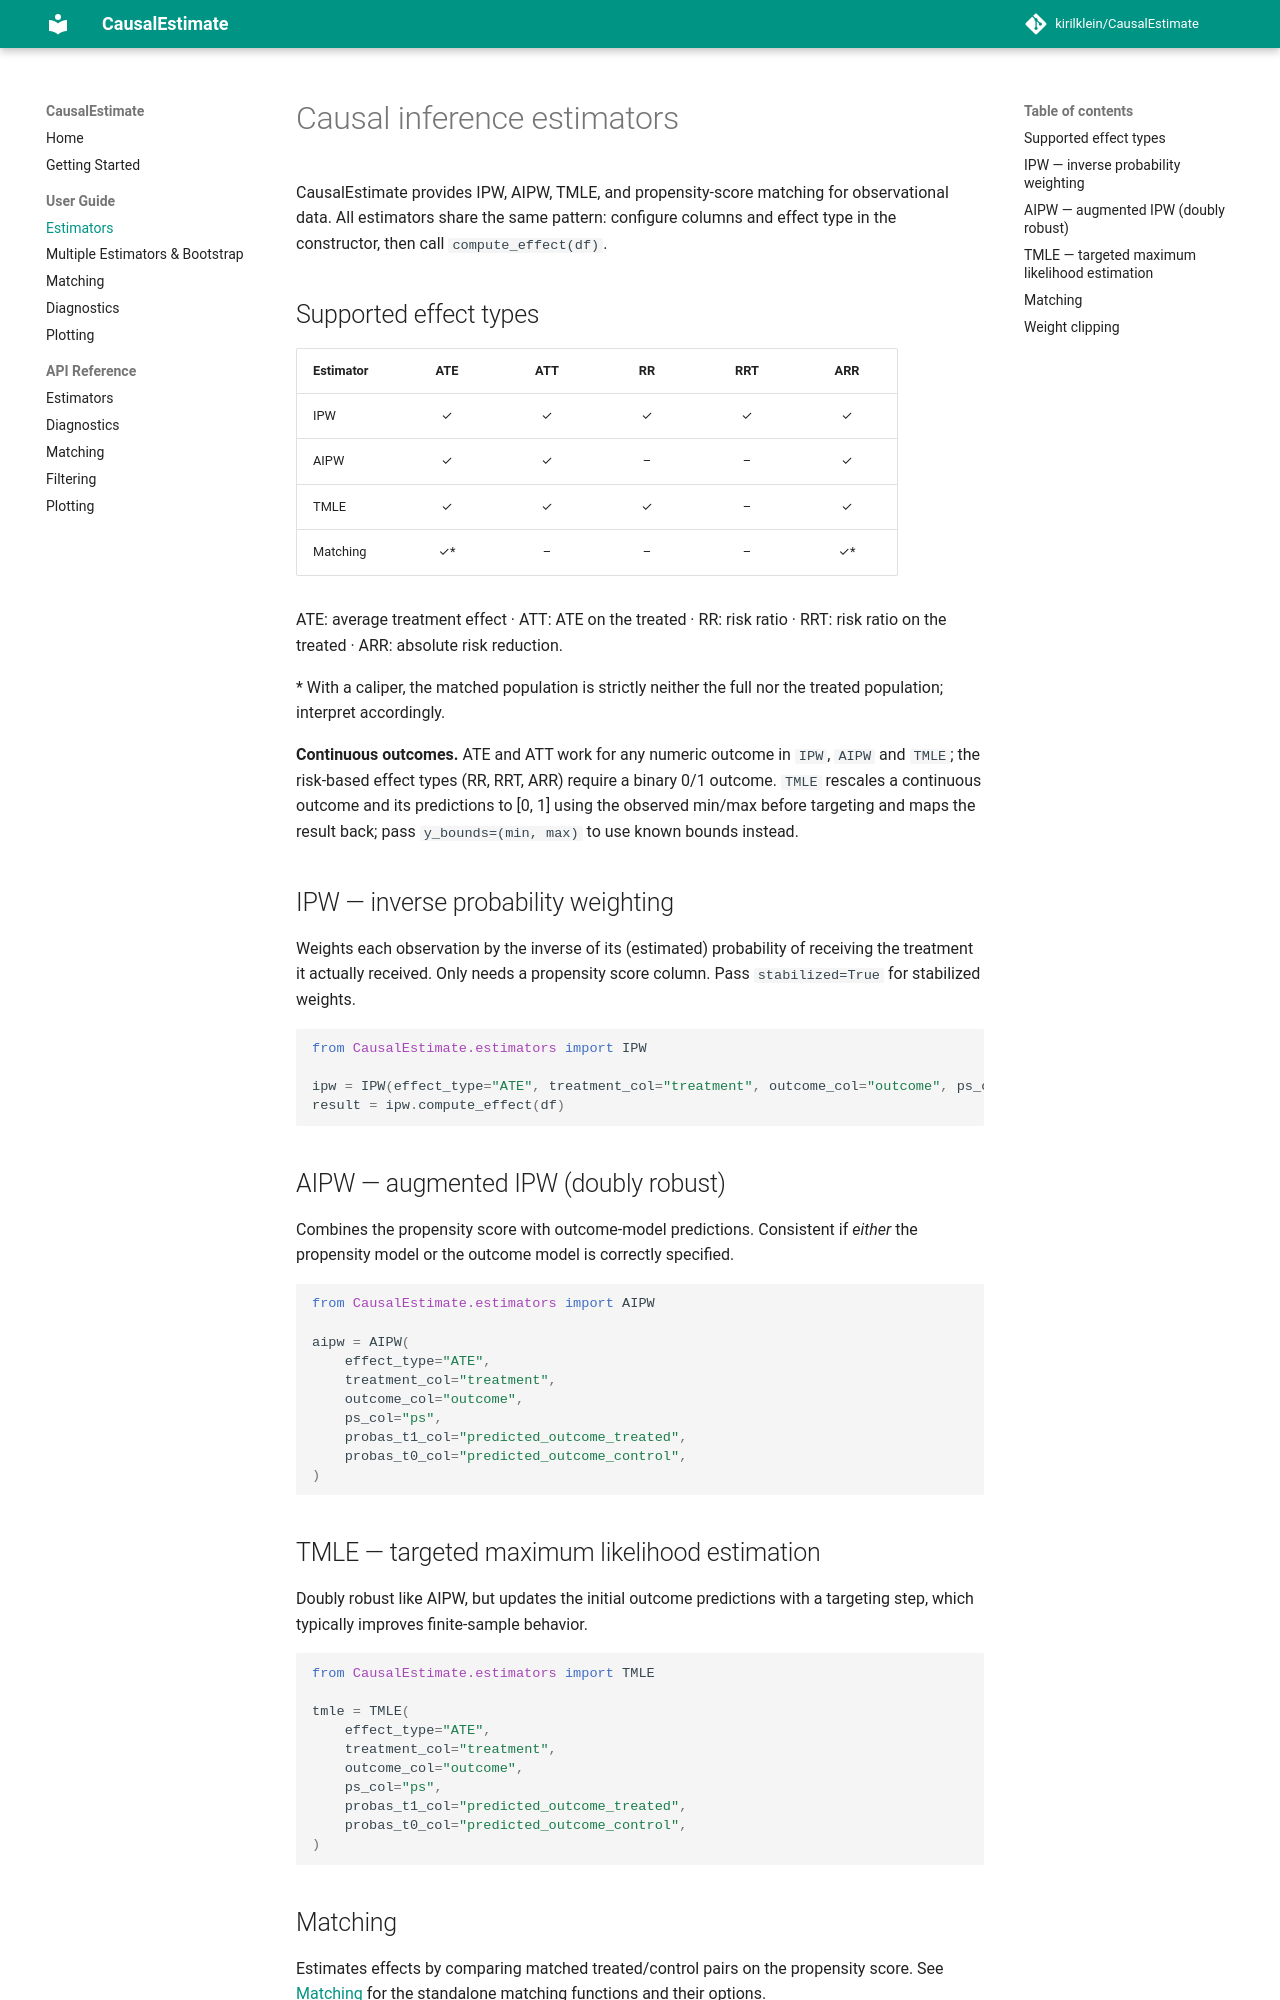

repository: wkron/CausalEstimate · page: user-guide/estimators/index.html · generator: mkdocs

---
title: Causal inference estimators in Python
description: Compare IPW, AIPW, TMLE, and propensity-score matching in CausalEstimate, including required model predictions and continuous-outcome support.
---

# Causal inference estimators

CausalEstimate provides IPW, AIPW, TMLE, and propensity-score matching for observational data. All estimators share the same pattern: configure columns and effect type in the constructor, then call `compute_effect(df)`.

## Supported effect types

| Estimator | ATE | ATT | RR | RRT | ARR |
|-----------|:---:|:---:|:--:|:---:|:---:|
| IPW       | ✓   | ✓   | ✓  | ✓   | ✓   |
| AIPW      | ✓   | ✓   | –  | –   | ✓   |
| TMLE      | ✓   | ✓   | ✓  | –   | ✓   |
| Matching  | ✓*  | –   | –  | –   | ✓*  |

ATE: average treatment effect · ATT: ATE on the treated · RR: risk ratio · RRT: risk ratio on the treated · ARR: absolute risk reduction.

\* With a caliper, the matched population is strictly neither the full nor the treated population; interpret accordingly.

**Continuous outcomes.** ATE and ATT work for any numeric outcome in `IPW`, `AIPW` and `TMLE`; the risk-based effect types (RR, RRT, ARR) require a binary 0/1 outcome. `TMLE` rescales a continuous outcome and its predictions to [0, 1] using the observed min/max before targeting and maps the result back; pass `y_bounds=(min, max)` to use known bounds instead.

## IPW — inverse probability weighting

Weights each observation by the inverse of its (estimated) probability of receiving the treatment it actually received. Only needs a propensity score column. Pass `stabilized=True` for stabilized weights.

```python
from CausalEstimate.estimators import IPW

ipw = IPW(effect_type="ATE", treatment_col="treatment", outcome_col="outcome", ps_col="ps")
result = ipw.compute_effect(df)
```

## AIPW — augmented IPW (doubly robust)

Combines the propensity score with outcome-model predictions. Consistent if *either* the propensity model or the outcome model is correctly specified.

```python
from CausalEstimate.estimators import AIPW

aipw = AIPW(
    effect_type="ATE",
    treatment_col="treatment",
    outcome_col="outcome",
    ps_col="ps",
    probas_t1_col="predicted_outcome_treated",
    probas_t0_col="predicted_outcome_control",
)
```
